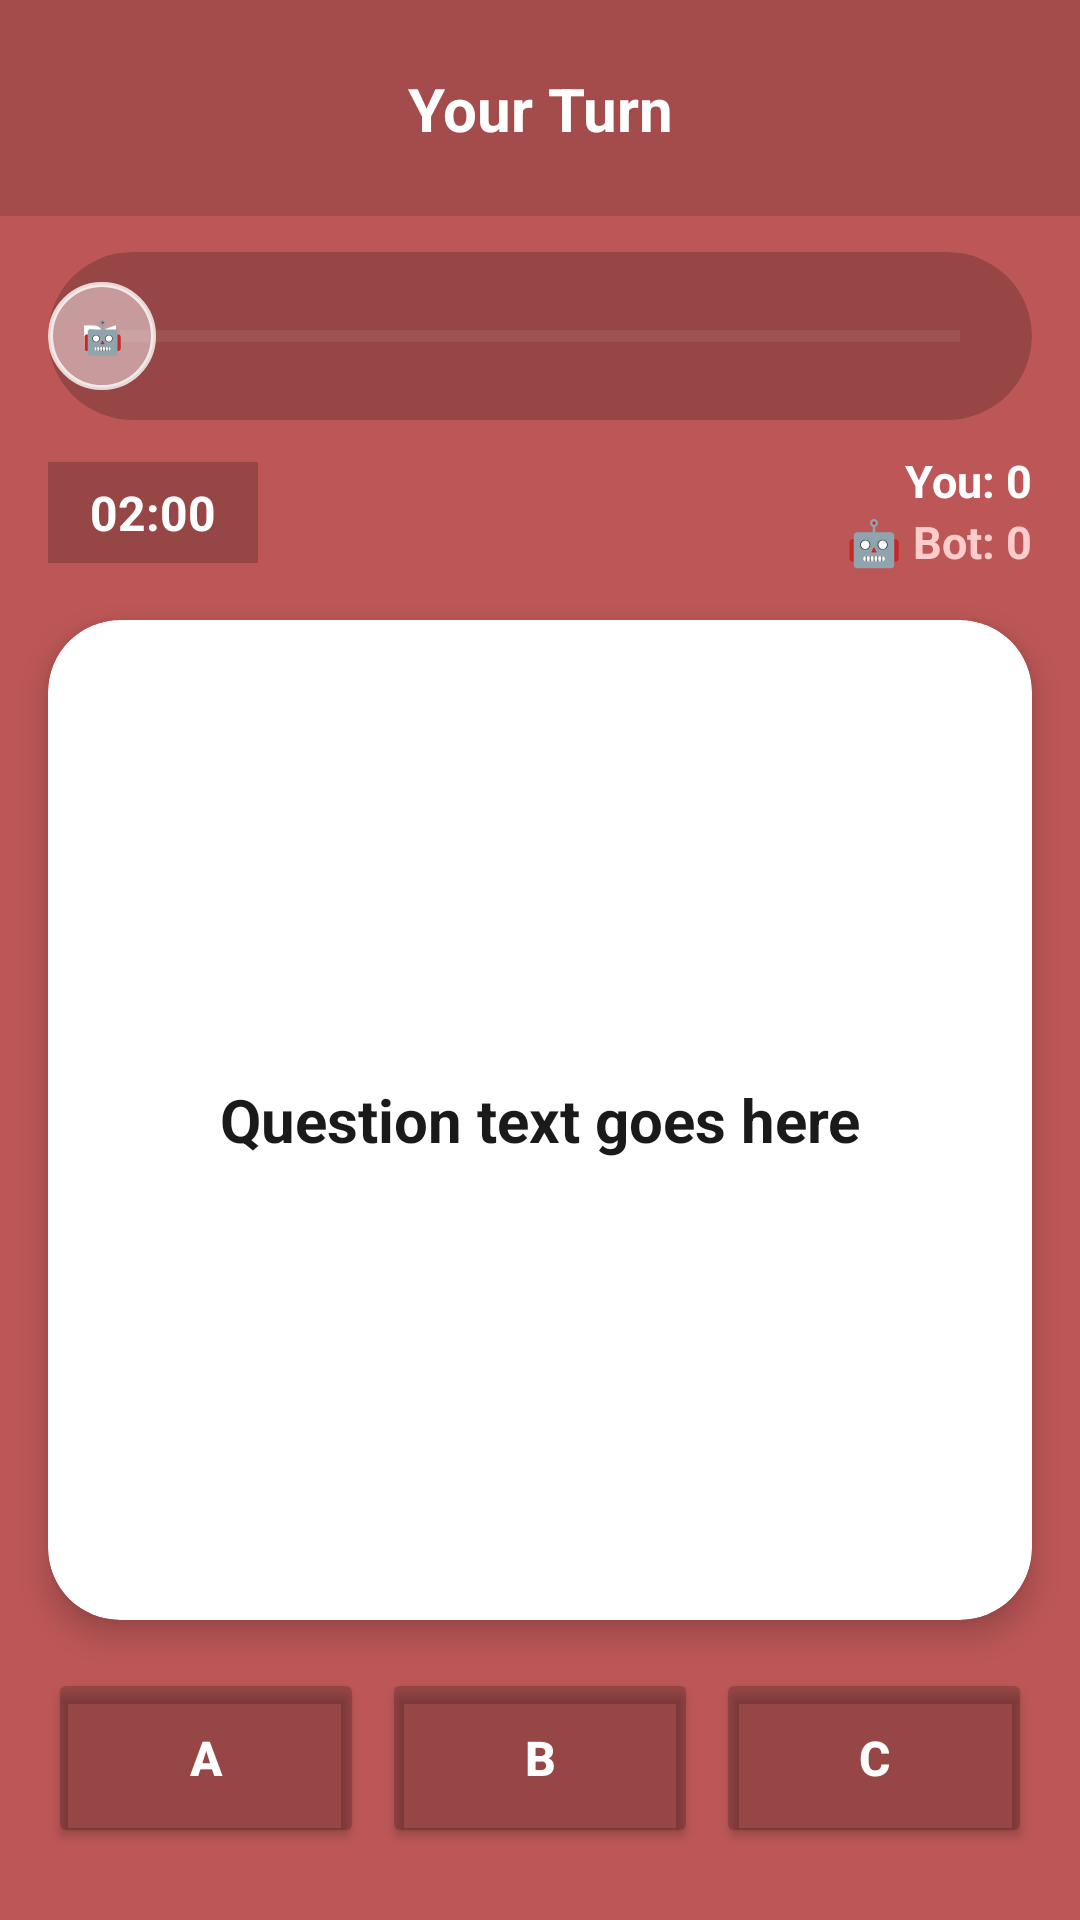

Here is an Android app screen rendered from its layout file. Give the layout XML and the strings, colors and styles it references.
<!-- AndroidManifest.xml: application theme Theme.ChaserGame -->
<!-- res/layout/activity_play_against_bot.xml -->
<?xml version="1.0" encoding="utf-8"?>
<androidx.constraintlayout.widget.ConstraintLayout xmlns:android="http://schemas.android.com/apk/res/android"
    xmlns:app="http://schemas.android.com/apk/res-auto"
    android:id="@+id/PlayAgainstBot"
    android:layout_width="match_parent"
    android:layout_height="match_parent"
    android:background="@color/background_red">

    
    <View
        android:id="@+id/top_bar_bg"
        android:layout_width="match_parent"
        android:layout_height="72dp"
        android:background="#22000000"
        app:layout_constraintTop_toTopOf="parent" />

    
    <TextView
        android:id="@+id/One_Device_tvTurn"
        android:layout_width="0dp"
        android:layout_height="wrap_content"
        android:gravity="center"
        android:text="Your Turn"
        android:textColor="#FFFFFF"
        android:textSize="20sp"
        android:textStyle="bold"
        app:layout_constraintBottom_toBottomOf="@id/top_bar_bg"
        app:layout_constraintEnd_toEndOf="parent"
        app:layout_constraintStart_toStartOf="parent"
        app:layout_constraintTop_toTopOf="@id/top_bar_bg" />

    
    <androidx.cardview.widget.CardView
        android:id="@+id/One_Device_progressContainer"
        android:layout_width="0dp"
        android:layout_height="56dp"
        android:layout_marginHorizontal="16dp"
        android:layout_marginTop="12dp"
        app:cardBackgroundColor="#33000000"
        app:cardCornerRadius="28dp"
        app:cardElevation="0dp"
        app:layout_constraintEnd_toEndOf="parent"
        app:layout_constraintStart_toStartOf="parent"
        app:layout_constraintTop_toBottomOf="@id/top_bar_bg">

        
        <View
            android:id="@+id/progressTrack"
            android:layout_width="match_parent"
            android:layout_height="4dp"
            android:layout_gravity="center_vertical"
            android:layout_marginHorizontal="24dp"
            android:background="#44FFFFFF"
            android:backgroundTint="#44FFFFFF" />

        
        <TextView
            android:id="@+id/markerP1"
            android:layout_width="36dp"
            android:layout_height="36dp"
            android:layout_gravity="center_vertical"
            android:background="@drawable/marker_bg"
            android:gravity="center"
            android:text="P1"
            android:textColor="#FFFFFF"
            android:textSize="11sp"
            android:textStyle="bold"
            android:translationX="0dp" />

        
        <TextView
            android:id="@+id/markerP2"
            android:layout_width="36dp"
            android:layout_height="36dp"
            android:layout_gravity="center_vertical"
            android:background="@drawable/marker_bg"
            android:gravity="center"
            android:text="🤖"
            android:textColor="#FFFFFF"
            android:textSize="11sp"
            android:textStyle="bold"
            android:translationX="0dp" />
    </androidx.cardview.widget.CardView>

    
    <TextView
        android:id="@+id/One_Device_tvTimer"
        android:layout_width="wrap_content"
        android:layout_height="wrap_content"
        android:layout_marginStart="16dp"
        android:layout_marginTop="14dp"
        android:background="#33000000"
        android:paddingHorizontal="14dp"
        android:paddingVertical="6dp"
        android:text="02:00"
        android:textColor="#FFFFFF"
        android:textSize="16sp"
        android:textStyle="bold"
        app:layout_constraintStart_toStartOf="parent"
        app:layout_constraintTop_toBottomOf="@id/One_Device_progressContainer" />

    <LinearLayout
        android:id="@+id/scoresLayout"
        android:layout_width="wrap_content"
        android:layout_height="wrap_content"
        android:layout_marginTop="10dp"
        android:layout_marginEnd="16dp"
        android:gravity="end"
        android:orientation="vertical"
        app:layout_constraintEnd_toEndOf="parent"
        app:layout_constraintTop_toBottomOf="@id/One_Device_progressContainer">

        <TextView
            android:id="@+id/One_Device_tvScoreP1"
            android:layout_width="wrap_content"
            android:layout_height="wrap_content"
            android:text="You: 0"
            android:textColor="#FFFFFF"
            android:textSize="15sp"
            android:textStyle="bold" />

        <TextView
            android:id="@+id/One_Device_tvScoreP2"
            android:layout_width="wrap_content"
            android:layout_height="wrap_content"
            android:text="🤖 Bot: 0"
            android:textColor="#FFCCCC"
            android:textSize="15sp"
            android:textStyle="bold" />
    </LinearLayout>

    <TextView
        android:id="@+id/One_Device_tvTarget"
        android:layout_width="wrap_content"
        android:layout_height="wrap_content"
        android:layout_marginStart="16dp"
        android:layout_marginTop="4dp"
        android:text="Target: 0"
        android:textColor="#FFCCCC"
        android:textSize="13sp"
        android:visibility="gone"
        app:layout_constraintStart_toStartOf="parent"
        app:layout_constraintTop_toBottomOf="@id/One_Device_tvTimer" />

    
    <androidx.cardview.widget.CardView
        android:id="@+id/Bot_tvQuestion_card"
        android:layout_width="0dp"
        android:layout_height="0dp"
        android:layout_marginHorizontal="16dp"
        android:layout_marginTop="16dp"
        android:layout_marginBottom="16dp"
        app:cardBackgroundColor="#FFFFFF"
        app:cardCornerRadius="24dp"
        app:cardElevation="6dp"
        app:layout_constraintBottom_toTopOf="@id/answersRow"
        app:layout_constraintEnd_toEndOf="parent"
        app:layout_constraintStart_toStartOf="parent"
        app:layout_constraintTop_toBottomOf="@id/scoresLayout">

        <TextView
            android:id="@+id/Bot_tvQuestion"
            android:layout_width="match_parent"
            android:layout_height="match_parent"
            android:gravity="center"
            android:padding="28dp"
            android:text="Question text goes here"
            android:textColor="#1A1A1A"
            android:textSize="20sp"
            android:textStyle="bold" />
    </androidx.cardview.widget.CardView>

    
    <LinearLayout
        android:id="@+id/answersRow"
        android:layout_width="0dp"
        android:layout_height="wrap_content"
        android:layout_marginHorizontal="16dp"
        android:layout_marginBottom="24dp"
        android:orientation="horizontal"
        android:weightSum="3"
        app:layout_constraintBottom_toBottomOf="parent"
        app:layout_constraintEnd_toEndOf="parent"
        app:layout_constraintStart_toStartOf="parent">

        <Button
            android:id="@+id/Bot_btnAnswerA"
            android:layout_width="0dp"
            android:layout_height="60dp"
            android:layout_marginEnd="6dp"
            android:layout_weight="1"
            android:backgroundTint="#33000000"
            android:text="A"
            android:textColor="#FFFFFF"
            android:textSize="16sp"
            android:textStyle="bold"
            app:cornerRadius="16dp"
            app:strokeColor="#44FFFFFF"
            app:strokeWidth="1dp" />

        <Button
            android:id="@+id/Bot_btnAnswerB"
            android:layout_width="0dp"
            android:layout_height="60dp"
            android:layout_marginEnd="6dp"
            android:layout_weight="1"
            android:backgroundTint="#33000000"
            android:text="B"
            android:textColor="#FFFFFF"
            android:textSize="16sp"
            android:textStyle="bold"
            app:cornerRadius="16dp"
            app:strokeColor="#44FFFFFF"
            app:strokeWidth="1dp" />

        <Button
            android:id="@+id/Bot_btnAnswerC"
            android:layout_width="0dp"
            android:layout_height="60dp"
            android:layout_weight="1"
            android:backgroundTint="#33000000"
            android:text="C"
            android:textColor="#FFFFFF"
            android:textSize="16sp"
            android:textStyle="bold"
            app:cornerRadius="16dp"
            app:strokeColor="#44FFFFFF"
            app:strokeWidth="1dp" />
    </LinearLayout>

</androidx.constraintlayout.widget.ConstraintLayout>
<!-- resources referenced by this layout -->
<resources>
  <color name="background_red">#bd5757</color>
  <!-- drawable marker_bg (drawable) -->
  <?xml version="1.0" encoding="utf-8"?>
  <shape xmlns:android="http://schemas.android.com/apk/res/android"
      android:shape="oval">
      <solid android:color="#44FFFFFF" />
      <stroke
          android:width="1.5dp"
          android:color="#88FFFFFF" />
  </shape>
  <style name="Theme.ChaserGame" parent="Base.Theme.ChaserGame" />
  <style name="Base.Theme.ChaserGame" parent="Theme.Material3.DayNight.NoActionBar">
          
          
      </style>
</resources>
